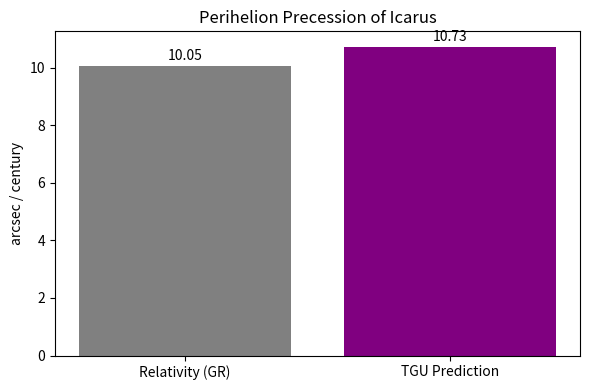

This figure's Python source: (Note: this script raises an exception after producing the figure.)

"""
TGU - Unified Alpha Prediction for Perihelion Precession
Asteroid: Icarus
"""

import matplotlib.pyplot as plt

# Constantes
k = 0.0881  # Constante de coerência unificada da TGU
e = 0.827   # Excentricidade de Ícarus
a = 1.077   # Semieixo maior em Unidades Astronômicas (UA)

# Precessão observada (Relatividade Geral) em arcseg/século
precession_rg = 10.05

# Cálculo do fator alpha com base na fórmula unificada da TGU
alpha = 1 + k * (e / a)

# Precessão prevista pela TGU
precession_tgu = alpha * precession_rg

# Impressão dos resultados
print(f"Fator α calculado pela TGU: {alpha:.4f}")
print(f"Precessão (RG): {precession_rg:.2f} arcseg/século")
print(f"Precessão (TGU): {precession_tgu:.2f} arcseg/século")

# Plotagem comparativa
labels = ['Relativity (GR)', 'TGU Prediction']
values = [precession_rg, precession_tgu]

plt.figure(figsize=(6, 4))
bars = plt.bar(labels, values, color=['gray', 'purple'])
plt.title('Perihelion Precession of Icarus')
plt.ylabel('arcsec / century')
for bar in bars:
    yval = bar.get_height()
    plt.text(bar.get_x() + bar.get_width()/2.0, yval + 0.1, f'{yval:.2f}', ha='center', va='bottom')
plt.tight_layout()
plt.savefig("/mnt/data/TGU_Prediction_Icarus_Precession.png")
plt.close()
